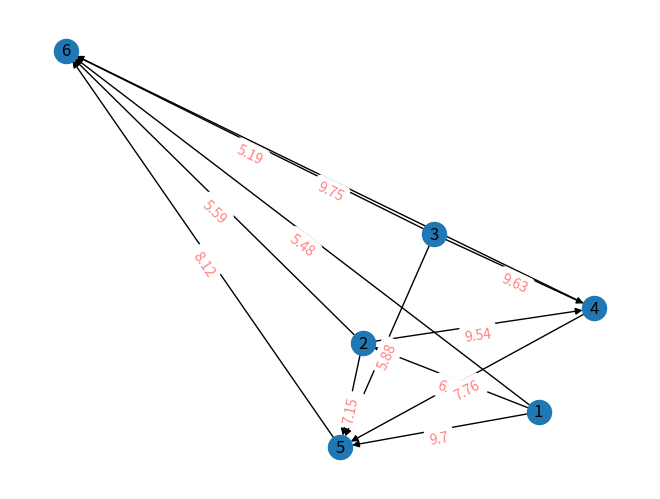
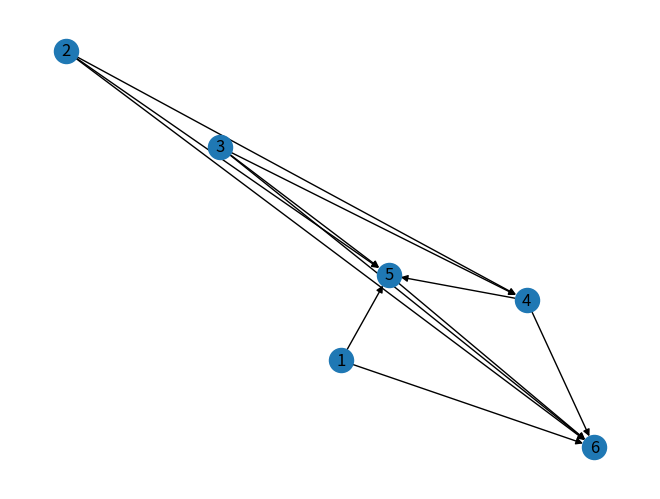

Python code for these plots, in order:

# minmin algorithm 
# import numpy as np
# def main():
#     nM, nT = 3,10

#     # minMin = np.random.uniform(1, 10, size=(nM, nT))
#     minMin = np.random.randint(1, 5, size=(nM, nT))
#     done = np.full(nT, -1, dtype=int)  # -1 -> not completed, 0 -> completed

#     ptr = np.zeros(nT, dtype=int)      # Holds the index of the smaller execution time for every task
#     min_time = np.zeros(nT, dtype=int)  # Holds the value of the smaller execution time for every task
#     print(minMin)
#     print(done)
#     result_task = np.zeros(nT, dtype=int)
#     result_machine = np.zeros(nT, dtype=int)
#     result_time = np.zeros(nT, dtype=int)

#     for k in range(nT):
#         for i in range(nT):
#             if done[i] == 0:
#                 continue
#             min_time[i] = minMin[0][i]

#         for j in range(nT):
#             if done[j] == 0:
#                 continue
#             for i in range(nM):
#                 if minMin[i][j] <= min_time[j]:
#                     min_time[j] = minMin[i][j]
#                     ptr[j] = i

#         p = 99999  # Points to the min task time in the task array
#         p1 = 0     # Stores the index
#         for i in range(nT):
#             if done[i] == 0:
#                 continue
#             if min_time[i] <= p:
#                 p = min_time[i]
#                 p1 = i
#         result_task[k] = p1
#         result_machine[k] = ptr[p1]
#         result_time[k] = minMin[ptr[p1]][p1]
#         done[p1] = 0
#         for j in range(nT):
#             if done[j] == -1:
#                 minMin[ptr[p1]][j] += p

#     # Printing answer
#     print("\nScheduled Tasks are:")
#     for i in range(nT):
#         print(f"Task {result_task[i]+1} Runs on Machine {result_machine[i]+1} with Time {result_time[i]} units")
#     print(f"Makespan = {np.max(result_time)}")

# if __name__ == "__main__":
#     main()
#     print('finished...')




####################################################################
####################################################################
####################################################################

###graph partition algorithm
import networkx as nx
import matplotlib.pyplot as plt
import random


#convert to maximum spanning tree

# Generate a random DAG with n nodes
def generate_random_dag(n):
    G = nx.DiGraph()
    nodes = list(range(1, n + 1))
    G.add_nodes_from(nodes)

    for i in range(2, n + 1):
        # Randomly select parent nodes for node i
        parents = random.sample(nodes[:i-1], random.randint(0, i-1))
        # Add edges from parents to node i
        for parent in parents:
            G.add_edge(parent, i,weight=round(random.uniform(5,10), 2))
    
    return G

# Generate a random DAG with 10 nodes
random_dag = generate_random_dag(6)
print(nx.is_directed_acyclic_graph(random_dag))
# bc = nx.betweenness_centrality(random_dag)
bc=nx.edge_betweenness_centrality(random_dag)
# print(bc)
# Draw the DAG (optional)

pos = nx.spring_layout(random_dag)  # Positions for all nodes
nx.draw(random_dag, pos,with_labels=True, arrows=True)
edge_labels = nx.get_edge_attributes(random_dag, 'weight')
nx.draw_networkx_edge_labels(random_dag, pos, edge_labels=edge_labels, font_color='red',alpha=0.5,verticalalignment
='top')


plt.draw()
plt.show()


# Compute betweenness centrality for edges
edge_betweenness = nx.edge_betweenness_centrality(random_dag)

# Find the edge(s) with the greatest betweenness centrality
max_betweenness = max(edge_betweenness.values())
edges_with_max_betweenness = [edge for edge, centrality in edge_betweenness.items() if centrality == max_betweenness]

# Remove the first edge with the greatest betweenness centrality
if edges_with_max_betweenness:
    edge_to_remove = edges_with_max_betweenness[0]
    random_dag.remove_edge(*edge_to_remove)
    print(f"Removed edge with the greatest betweenness centrality: {edge_to_remove}")
else:
    print("No edges found with non-zero betweenness centrality")


nx.draw(random_dag, with_labels=True, arrows=True)
plt.draw()
plt.show()
